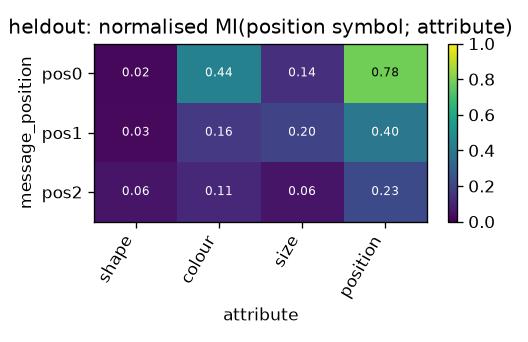

The file beside this chart, header and first rows:
message_position, shape, colour, size, position
pos0, 0.02143, 0.4407, 0.1359, 0.7826
pos1, 0.02533, 0.1646, 0.2045, 0.3982
pos2, 0.0574, 0.1103, 0.05773, 0.2251
